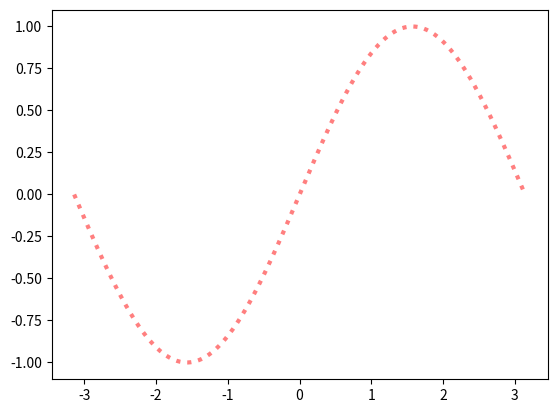

The script that saved this image:
# -*- coding:utf-8 -*-
import numpy as np
import matplotlib.pyplot as mpl

x = np.linspace(-np.pi, np.pi, num=1000)
y = np.sin(x)
# 绘制图形
mpl.plot(x, y, linestyle=":", linewidth='3', color='red', alpha=0.5)
mpl.show()
